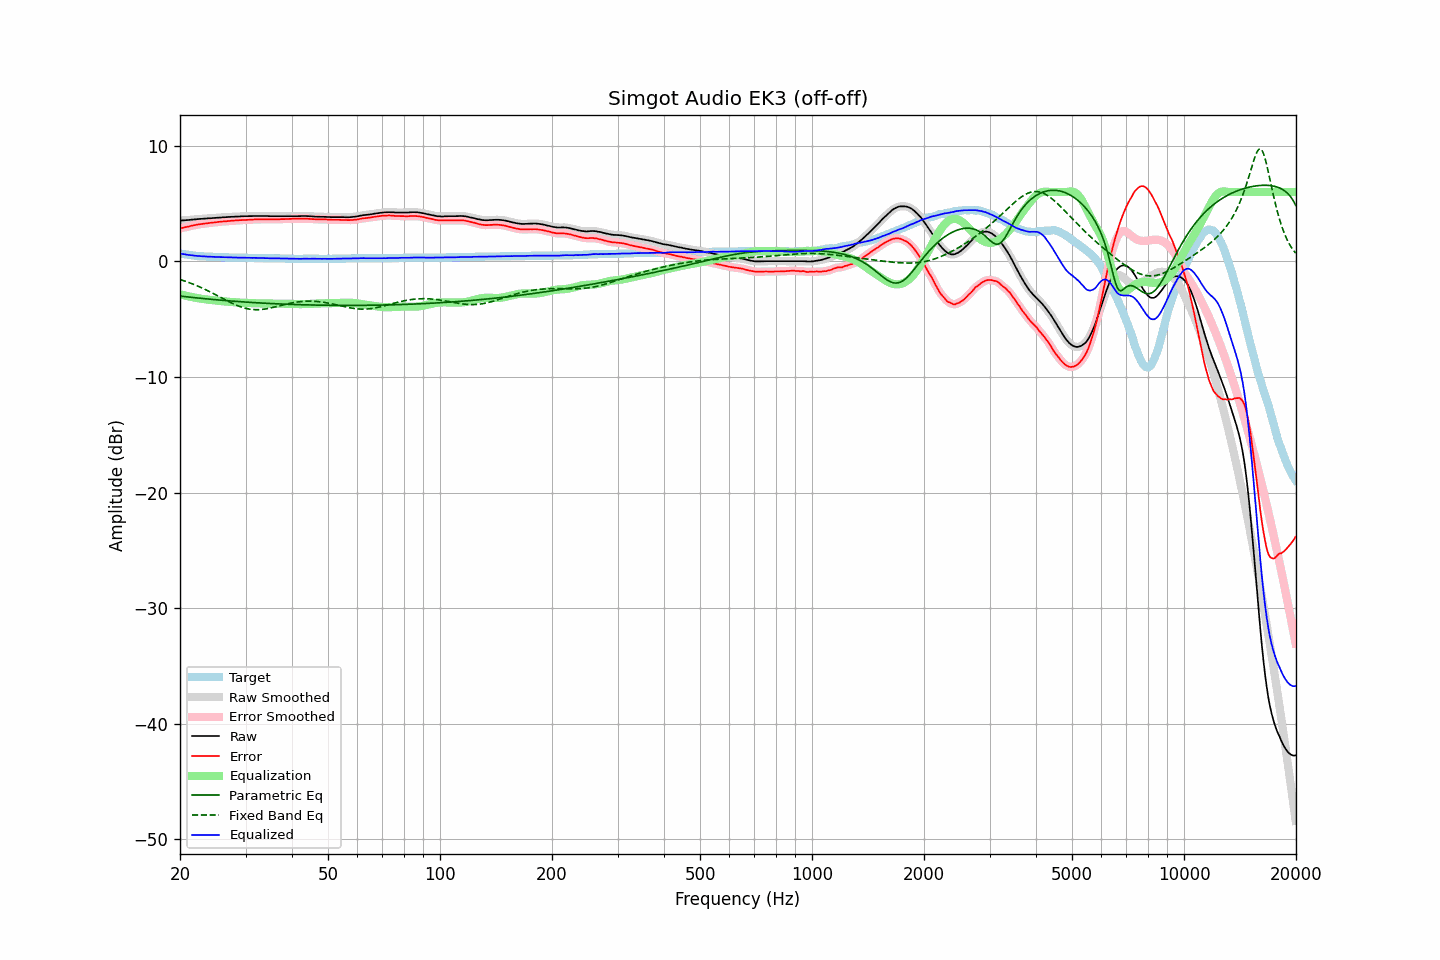

Values plotted in this chart, from the file beside it:
frequency, raw, error, smoothed, error_smoothed, equalization, parametric_eq, fixed_band_eq, equalized_raw, equalized_smoothed, target
20.00, 3.53, 2.85, 3.53, 2.85, -2.85, -3.00, -1.57, 0.68, 0.68, 0.68
20.20, 3.54, 2.89, 3.54, 2.88, -2.88, -3.01, -1.61, 0.66, 0.66, 0.65
20.40, 3.55, 2.92, 3.55, 2.92, -2.92, -3.03, -1.66, 0.63, 0.63, 0.63
20.61, 3.56, 2.95, 3.56, 2.95, -2.95, -3.05, -1.70, 0.61, 0.61, 0.61
20.81, 3.57, 2.98, 3.57, 2.98, -2.98, -3.06, -1.75, 0.59, 0.59, 0.59
21.02, 3.58, 3.01, 3.58, 3.01, -3.01, -3.08, -1.80, 0.57, 0.57, 0.57
21.23, 3.59, 3.04, 3.59, 3.04, -3.04, -3.09, -1.85, 0.54, 0.55, 0.55
21.44, 3.61, 3.08, 3.61, 3.07, -3.07, -3.11, -1.91, 0.54, 0.53, 0.53
21.66, 3.62, 3.11, 3.62, 3.10, -3.10, -3.12, -1.96, 0.52, 0.51, 0.51
21.87, 3.63, 3.13, 3.63, 3.13, -3.13, -3.14, -2.02, 0.50, 0.50, 0.50
22.09, 3.64, 3.16, 3.64, 3.16, -3.16, -3.15, -2.07, 0.48, 0.48, 0.48
22.31, 3.66, 3.19, 3.66, 3.18, -3.18, -3.17, -2.13, 0.48, 0.47, 0.47
22.54, 3.67, 3.21, 3.67, 3.21, -3.21, -3.18, -2.19, 0.46, 0.46, 0.46
22.76, 3.68, 3.23, 3.68, 3.23, -3.23, -3.19, -2.25, 0.45, 0.45, 0.45
22.99, 3.69, 3.25, 3.69, 3.25, -3.25, -3.21, -2.32, 0.44, 0.44, 0.44
23.22, 3.70, 3.27, 3.70, 3.27, -3.27, -3.22, -2.38, 0.43, 0.43, 0.43
23.45, 3.71, 3.29, 3.71, 3.29, -3.29, -3.24, -2.45, 0.42, 0.42, 0.42
23.69, 3.72, 3.31, 3.72, 3.30, -3.30, -3.25, -2.52, 0.42, 0.42, 0.41
23.92, 3.73, 3.32, 3.73, 3.32, -3.32, -3.26, -2.58, 0.41, 0.41, 0.41
24.16, 3.74, 3.34, 3.74, 3.34, -3.34, -3.28, -2.65, 0.40, 0.40, 0.40
24.40, 3.75, 3.35, 3.75, 3.35, -3.35, -3.29, -2.73, 0.40, 0.40, 0.40
24.65, 3.76, 3.37, 3.76, 3.36, -3.37, -3.30, -2.80, 0.39, 0.39, 0.39
24.89, 3.77, 3.38, 3.77, 3.38, -3.38, -3.31, -2.87, 0.39, 0.39, 0.39
25.14, 3.78, 3.40, 3.78, 3.40, -3.40, -3.33, -2.94, 0.38, 0.38, 0.38
25.39, 3.79, 3.42, 3.79, 3.41, -3.41, -3.34, -3.02, 0.38, 0.38, 0.37
25.65, 3.80, 3.43, 3.80, 3.43, -3.43, -3.35, -3.09, 0.37, 0.37, 0.37
25.91, 3.81, 3.45, 3.81, 3.44, -3.44, -3.36, -3.16, 0.37, 0.37, 0.36
26.16, 3.82, 3.46, 3.82, 3.45, -3.45, -3.37, -3.24, 0.36, 0.36, 0.36
26.43, 3.82, 3.46, 3.82, 3.46, -3.47, -3.39, -3.31, 0.35, 0.35, 0.36
26.69, 3.83, 3.48, 3.83, 3.47, -3.48, -3.40, -3.38, 0.35, 0.35, 0.35
26.96, 3.84, 3.49, 3.84, 3.49, -3.49, -3.41, -3.45, 0.35, 0.35, 0.35
27.23, 3.85, 3.51, 3.85, 3.50, -3.50, -3.42, -3.52, 0.35, 0.35, 0.34
27.50, 3.86, 3.52, 3.86, 3.51, -3.51, -3.43, -3.59, 0.35, 0.34, 0.34
27.77, 3.86, 3.52, 3.86, 3.53, -3.52, -3.44, -3.66, 0.33, 0.34, 0.34
28.05, 3.87, 3.54, 3.87, 3.53, -3.53, -3.45, -3.72, 0.33, 0.33, 0.33
28.33, 3.88, 3.55, 3.88, 3.54, -3.54, -3.46, -3.78, 0.33, 0.33, 0.33
28.62, 3.88, 3.55, 3.88, 3.55, -3.55, -3.47, -3.84, 0.32, 0.33, 0.33
28.90, 3.89, 3.57, 3.89, 3.56, -3.56, -3.48, -3.89, 0.33, 0.32, 0.32
29.19, 3.89, 3.57, 3.89, 3.57, -3.57, -3.49, -3.94, 0.32, 0.32, 0.32
29.48, 3.90, 3.58, 3.90, 3.58, -3.58, -3.50, -3.99, 0.32, 0.32, 0.32
29.78, 3.91, 3.59, 3.90, 3.58, -3.58, -3.51, -4.03, 0.32, 0.32, 0.32
30.08, 3.91, 3.59, 3.91, 3.59, -3.59, -3.52, -4.07, 0.32, 0.32, 0.32
30.38, 3.91, 3.60, 3.91, 3.60, -3.60, -3.53, -4.10, 0.31, 0.32, 0.31
30.68, 3.92, 3.61, 3.91, 3.60, -3.60, -3.54, -4.12, 0.31, 0.31, 0.31
30.99, 3.92, 3.61, 3.92, 3.61, -3.61, -3.55, -4.14, 0.31, 0.31, 0.31
31.30, 3.92, 3.61, 3.92, 3.61, -3.62, -3.56, -4.16, 0.30, 0.31, 0.31
31.61, 3.93, 3.63, 3.93, 3.62, -3.62, -3.57, -4.17, 0.31, 0.30, 0.30
31.93, 3.93, 3.63, 3.93, 3.63, -3.63, -3.57, -4.18, 0.30, 0.30, 0.30
32.24, 3.93, 3.63, 3.93, 3.63, -3.63, -3.58, -4.18, 0.30, 0.30, 0.30
32.57, 3.93, 3.64, 3.93, 3.63, -3.64, -3.59, -4.18, 0.29, 0.29, 0.29
32.89, 3.93, 3.64, 3.93, 3.64, -3.64, -3.60, -4.17, 0.29, 0.29, 0.29
33.22, 3.93, 3.64, 3.93, 3.64, -3.64, -3.61, -4.16, 0.29, 0.29, 0.29
33.55, 3.93, 3.65, 3.93, 3.64, -3.64, -3.61, -4.14, 0.29, 0.29, 0.28
33.89, 3.93, 3.65, 3.93, 3.65, -3.64, -3.62, -4.12, 0.28, 0.29, 0.28
34.23, 3.93, 3.65, 3.92, 3.65, -3.64, -3.63, -4.10, 0.28, 0.28, 0.28
34.57, 3.92, 3.65, 3.92, 3.64, -3.64, -3.64, -4.07, 0.27, 0.27, 0.27
34.92, 3.91, 3.64, 3.91, 3.64, -3.64, -3.64, -4.04, 0.26, 0.27, 0.27
35.27, 3.91, 3.64, 3.91, 3.64, -3.64, -3.65, -4.01, 0.26, 0.26, 0.27
35.62, 3.91, 3.65, 3.91, 3.64, -3.64, -3.66, -3.98, 0.26, 0.26, 0.26
35.97, 3.91, 3.65, 3.91, 3.65, -3.64, -3.66, -3.94, 0.26, 0.26, 0.26
... 635 more rows
